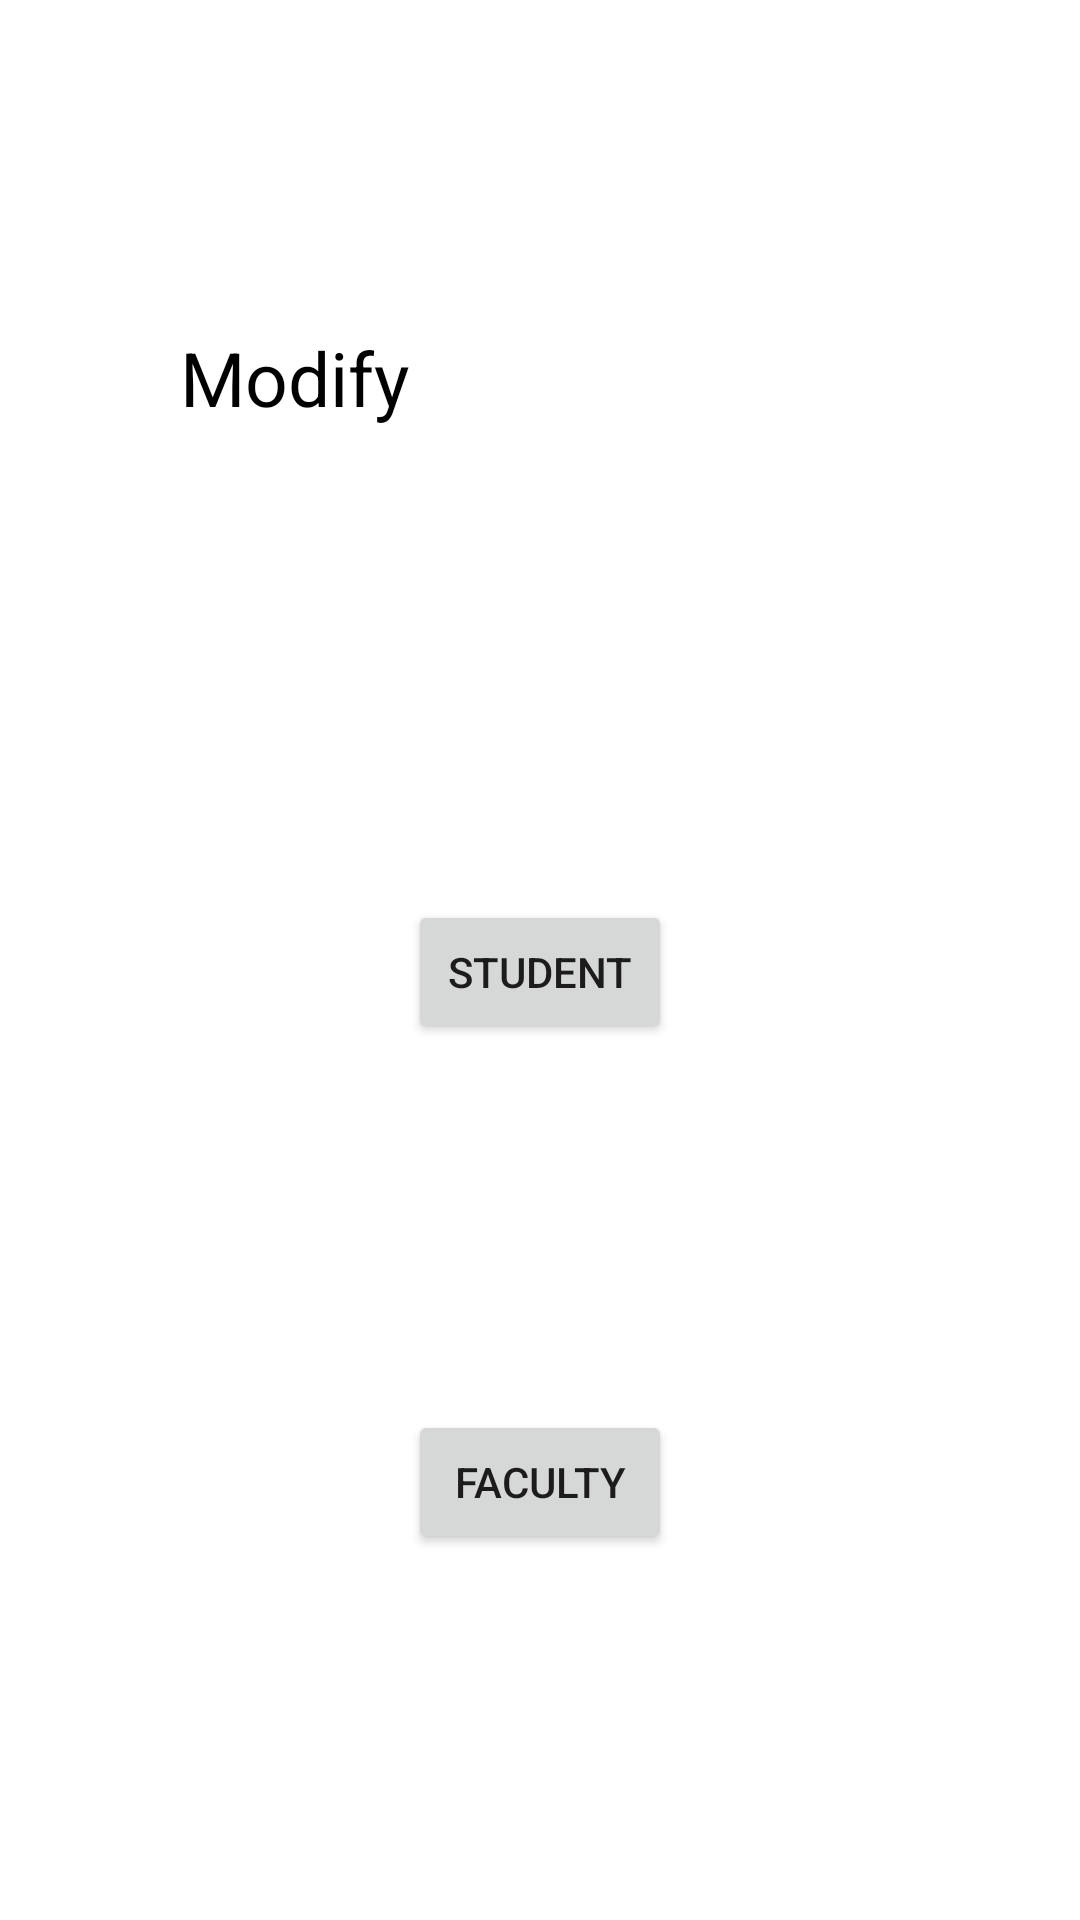

Android layout source for this screen:
<!-- AndroidManifest.xml: application theme Theme.MyStudents -->
<!-- res/layout/stutea_dialog.xml -->
<?xml version="1.0" encoding="utf-8"?>
<androidx.constraintlayout.widget.ConstraintLayout
    xmlns:android="http://schemas.android.com/apk/res/android"
    xmlns:app="http://schemas.android.com/apk/res-auto"
    xmlns:tools="http://schemas.android.com/tools"
    android:layout_width="wrap_content"
    android:layout_height="wrap_content">

    <TextView
        android:id="@+id/modifyLable"
        android:layout_width="match_parent"
        android:layout_height="wrap_content"
        android:layout_marginHorizontal="60dp"
        android:text="@string/modify"
        android:textColor="@color/black"
        android:textSize="25sp"
        app:layout_constraintBottom_toBottomOf="parent"
        app:layout_constraintEnd_toEndOf="parent"
        app:layout_constraintStart_toStartOf="parent"
        app:layout_constraintTop_toTopOf="parent"
        app:layout_constraintVertical_bias="0.18" />

    <Button
        android:id="@+id/student"
        android:layout_width="wrap_content"
        android:layout_height="wrap_content"
        android:layout_gravity="center"
        android:text="@string/student"
        app:layout_constraintBottom_toBottomOf="parent"
        app:layout_constraintEnd_toEndOf="@+id/modifyLable"
        app:layout_constraintStart_toStartOf="@+id/modifyLable"
        app:layout_constraintTop_toBottomOf="@+id/modifyLable"
        app:layout_constraintVertical_bias="0.35" />

    <Button
        android:id="@+id/teacher"
        android:layout_width="wrap_content"
        android:layout_height="wrap_content"
        android:layout_gravity="center"
        android:layout_marginTop="20dp"
        android:layout_marginBottom="20dp"
        android:text="@string/faculty"
        app:layout_constraintBottom_toBottomOf="parent"
        app:layout_constraintEnd_toEndOf="@+id/student"
        app:layout_constraintStart_toStartOf="@+id/student"
        app:layout_constraintTop_toBottomOf="@+id/student" />

</androidx.constraintlayout.widget.ConstraintLayout>
<!-- resources referenced by this layout -->
<resources>
  <string name="faculty">Faculty</string>
  <string name="modify">Modify</string>
  <string name="student">Student</string>
  <style name="Theme.MyStudents" parent="Theme.MaterialComponents.DayNight.DarkActionBar">
          
          <item name="colorPrimary">@color/purple_500</item>
          <item name="colorPrimaryVariant">@color/purple_700</item>
          <item name="colorOnPrimary">@color/white</item>
          
          <item name="colorSecondary">@color/teal_200</item>
          <item name="colorSecondaryVariant">@color/teal_700</item>
          <item name="colorOnSecondary">@color/black</item>
          
          <item name="android:statusBarColor" tools:targetApi="l">?attr/colorPrimaryVariant</item>
          
      </style>
  <!-- not gathered from this repository: default colours our renderer supplied (Android Studio template values) -->
  <color name="purple_500">#FF6200EE</color>
  <color name="purple_700">#FF3700B3</color>
  <color name="teal_200">#FF03DAC5</color>
  <color name="teal_700">#FF018786</color>
  <color name="black">#FF000000</color>
  <color name="white">#FFFFFFFF</color>
</resources>
